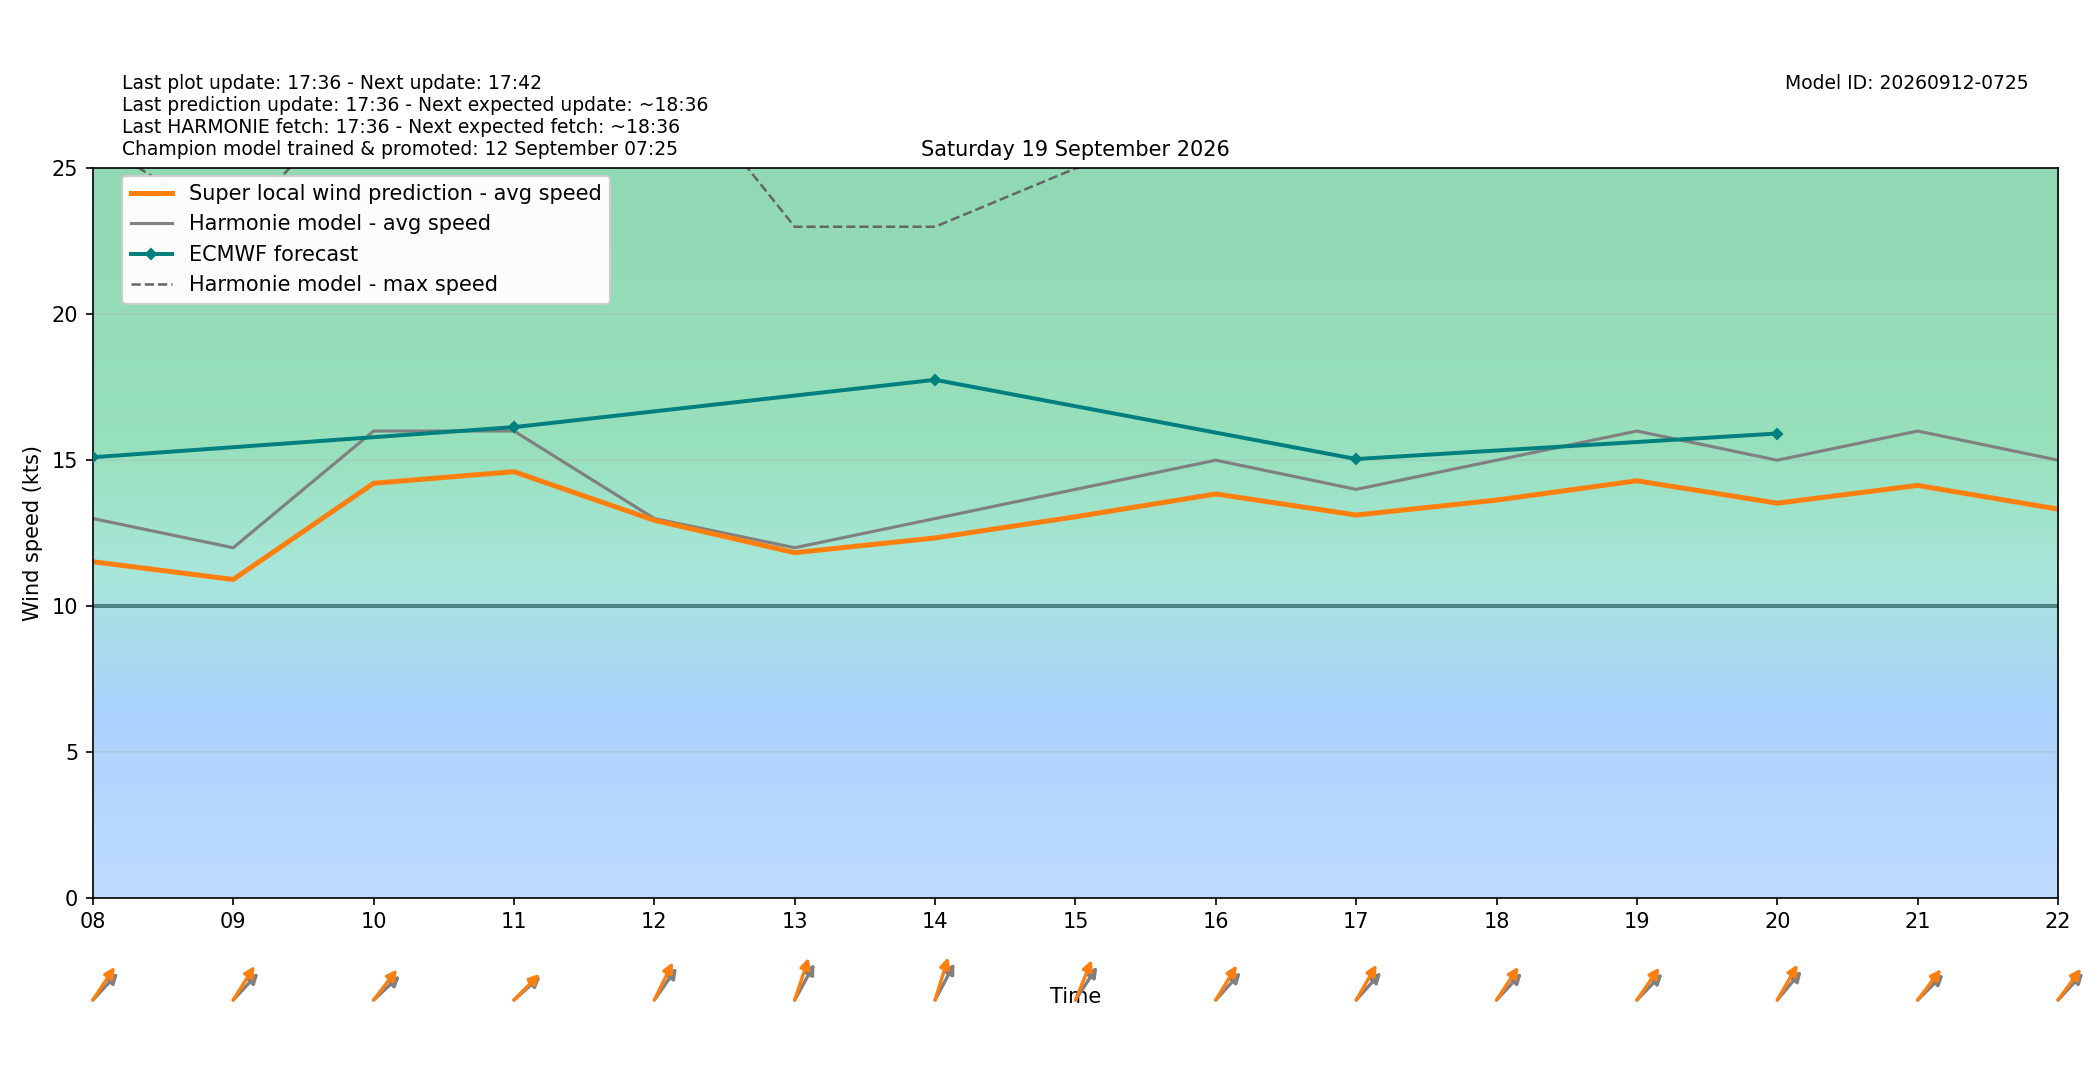

Values plotted in this chart, from the file beside it:
target_time_utc, target_time_local, hour_utc, hour_local, forecast_wind_speed, forecast_wind_min, forecast_wind_max, lstm_pred_wind_speed, delta_speed_lstm_minus_forecast, forecast_wind_dir_deg, lstm_pred_wind_dir_deg, delta_dir_lstm_minus_forecast
2026-09-18T22:00:00Z, 2026-09-19T00:00:00+0200, 22, 00, 14.0, 14.0, 25.0, 11.96, -2.038, 235.0, 229.5, -5.497
2026-09-18T23:00:00Z, 2026-09-19T01:00:00+0200, 23, 01, 15.0, 15.0, 29.0, 12.99, -2.014, 240.0, 234.7, -5.331
2026-09-19T00:00:00Z, 2026-09-19T02:00:00+0200, 00, 02, 15.0, 15.0, 27.0, 12.69, -2.306, 238.0, 231.7, -6.305
2026-09-19T01:00:00Z, 2026-09-19T03:00:00+0200, 01, 03, 14.0, 14.0, 27.0, 11.9, -2.097, 234.0, 227.9, -6.142
2026-09-19T02:00:00Z, 2026-09-19T04:00:00+0200, 02, 04, 14.0, 14.0, 27.0, 12.01, -1.993, 240.0, 233.5, -6.525
2026-09-19T03:00:00Z, 2026-09-19T05:00:00+0200, 03, 05, 15.0, 15.0, 27.0, 12.68, -2.324, 241.0, 234.5, -6.5
2026-09-19T04:00:00Z, 2026-09-19T06:00:00+0200, 04, 06, 15.0, 15.0, 27.0, 12.76, -2.237, 241.0, 234.5, -6.517
2026-09-19T05:00:00Z, 2026-09-19T07:00:00+0200, 05, 07, 14.0, 14.0, 29.0, 12.42, -1.583, 238.0, 230.1, -7.863
2026-09-19T06:00:00Z, 2026-09-19T08:00:00+0200, 06, 08, 13.0, 13.0, 26.0, 11.52, -1.479, 235.0, 225.6, -9.409
2026-09-19T07:00:00Z, 2026-09-19T09:00:00+0200, 07, 09, 12.0, 12.0, 23.0, 10.91, -1.088, 235.0, 224, -11.04
2026-09-19T08:00:00Z, 2026-09-19T10:00:00+0200, 08, 10, 16.0, 16.0, 28.0, 14.21, -1.791, 239.0, 229.8, -9.229
2026-09-19T09:00:00Z, 2026-09-19T11:00:00+0200, 09, 11, 16.0, 16.0, 29.0, 14.61, -1.393, 240.0, 236.4, -3.559
2026-09-19T10:00:00Z, 2026-09-19T12:00:00+0200, 10, 12, 13.0, 13.0, 29.0, 12.94, -0.05918, 227.0, 216.9, -10.12
2026-09-19T11:00:00Z, 2026-09-19T13:00:00+0200, 11, 13, 12.0, 12.0, 23.0, 11.83, -0.17, 220.0, 207.1, -12.94
2026-09-19T12:00:00Z, 2026-09-19T14:00:00+0200, 12, 14, 13.0, 13.0, 23.0, 12.34, -0.6636, 219.0, 205.4, -13.65
2026-09-19T13:00:00Z, 2026-09-19T15:00:00+0200, 13, 15, 14.0, 14.0, 25.0, 13.06, -0.9398, 225.0, 212.2, -12.77
2026-09-19T14:00:00Z, 2026-09-19T16:00:00+0200, 14, 16, 15.0, 15.0, 26.0, 13.84, -1.157, 234.0, 222.9, -11.06
2026-09-19T15:00:00Z, 2026-09-19T17:00:00+0200, 15, 17, 14.0, 14.0, 26.0, 13.12, -0.8795, 234.0, 221.6, -12.42
2026-09-19T16:00:00Z, 2026-09-19T18:00:00+0200, 16, 18, 15.0, 15.0, 26.0, 13.63, -1.368, 235.0, 225.4, -9.606
2026-09-19T17:00:00Z, 2026-09-19T19:00:00+0200, 17, 19, 16.0, 16.0, 28.0, 14.3, -1.705, 236.0, 226.7, -9.324
2026-09-19T18:00:00Z, 2026-09-19T20:00:00+0200, 18, 20, 15.0, 15.0, 29.0, 13.53, -1.473, 232.0, 221.3, -10.67
2026-09-19T19:00:00Z, 2026-09-19T21:00:00+0200, 19, 21, 16.0, 16.0, 29.0, 14.14, -1.864, 237.0, 229.4, -7.56
2026-09-19T20:00:00Z, 2026-09-19T22:00:00+0200, 20, 22, 15.0, 15.0, 29.0, 13.32, -1.676, 235.0, 228.4, -6.568
2026-09-19T21:00:00Z, 2026-09-19T23:00:00+0200, 21, 23, 15.0, 15.0, 28.0, 13.15, -1.848, 238.0, 229.7, -8.265
